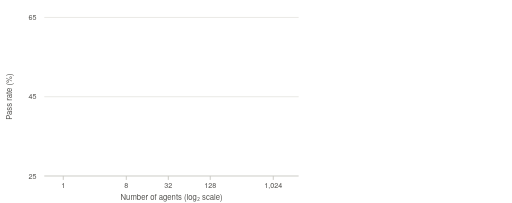
t = 0.00 s
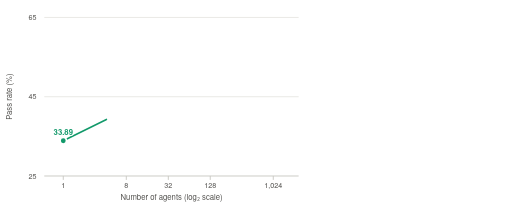
t = 1.90 s
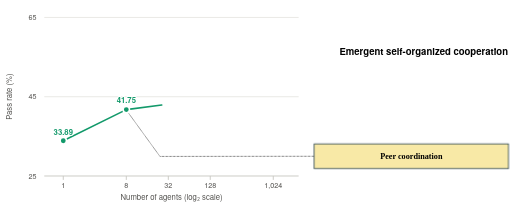
t = 3.80 s
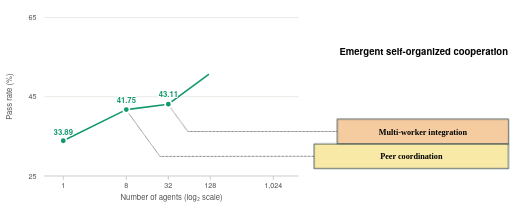
t = 5.70 s
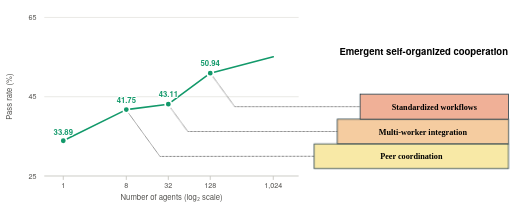
t = 7.60 s
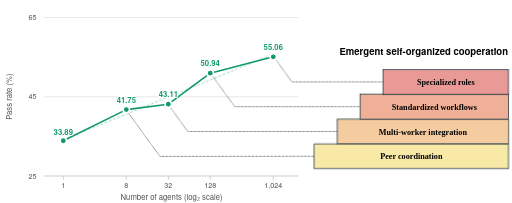
t = 9.50 s

The animated SVG that drew these frames (rendered in a browser with its animation timeline set to each time). Animation: 4 CSS @keyframes rules; one cycle of 9.50 s.

<svg xmlns="http://www.w3.org/2000/svg" viewBox="0 0 561.6 223.2" width="561.6" height="223.2" role="img" aria-label="Final test-pass rate on pandoc rising from 33.89% with 1 agent to 55.06% with 1,024 agents, with emergent self-organized cooperation growing as a staircase">
<style>
text { font-family:Helvetica Neue,Helvetica,Arial,sans-serif; }
.tick { font-size:8px; fill:#52514e; text-anchor:middle; }
.axis { font-size:8.5px; fill:#52514e; text-anchor:middle; }
.value { font-size:8.5px; font-weight:700; fill:#12996a; text-anchor:middle;
  stroke:#fff; stroke-width:2.4px; paint-order:stroke; stroke-linejoin:round; }
.step-label { font-family:Palatino Linotype,Book Antiqua,Palatino,Georgia,serif; font-size:9px; font-weight:700;
  fill:#000; text-anchor:middle; }
.title { font-size:10.5px; font-weight:700; fill:#000; text-anchor:end; }
.draw { stroke-dasharray:1; animation:draw 0.6s ease-out both; }
.pop { transform-box:fill-box; transform-origin:center; animation:pop .45s cubic-bezier(.3,1.6,.5,1) both; }
.rise { transform-box:fill-box; transform-origin:bottom; animation:rise .5s ease-out both; }
.fade { animation:fade .5s ease-out both; }
@keyframes draw { from { stroke-dashoffset:1; } to { stroke-dashoffset:0; } }
@keyframes pop { from { transform:scale(0); opacity:0; } to { transform:scale(1); opacity:1; } }
@keyframes rise { from { transform:scaleY(0); } to { transform:scaleY(1); } }
@keyframes fade { from { opacity:0; } to { opacity:1; } }
@media (prefers-reduced-motion: reduce) { * { animation:none !important; } }
</style>
<rect width="100%" height="100%" fill="#fff"/>
<line x1="48.0" y1="193.5" x2="327.7" y2="193.5" stroke="#c9c8c3" stroke-width="1.02"/>
<text class="tick" x="35" y="196.3">25</text>
<line x1="48.0" y1="106.35" x2="327.7" y2="106.35" stroke="#e9e8e4" stroke-width="1.02"/>
<text class="tick" x="35" y="109.15">45</text>
<line x1="48.0" y1="19.2" x2="327.7" y2="19.2" stroke="#e9e8e4" stroke-width="1.02"/>
<text class="tick" x="35" y="22">65</text>
<line x1="68.9" y1="193.5" x2="68.9" y2="197.8" stroke="#c9c8c3" stroke-width="1.02"/>
<text class="tick" x="68.9" y="206.5">1</text>
<line x1="138.2" y1="193.5" x2="138.2" y2="197.8" stroke="#c9c8c3" stroke-width="1.02"/>
<text class="tick" x="138.2" y="206.5">8</text>
<line x1="184.4" y1="193.5" x2="184.4" y2="197.8" stroke="#c9c8c3" stroke-width="1.02"/>
<text class="tick" x="184.4" y="206.5">32</text>
<line x1="230.5" y1="193.5" x2="230.5" y2="197.8" stroke="#c9c8c3" stroke-width="1.02"/>
<text class="tick" x="230.5" y="206.5">128</text>
<line x1="299.8" y1="193.5" x2="299.8" y2="197.8" stroke="#c9c8c3" stroke-width="1.02"/>
<text class="tick" x="299.8" y="206.5">1,024</text>
<text class="axis" x="188" y="219.5">Number of agents (log₂ scale)</text>
<text class="axis" transform="translate(12.5 106.3) rotate(-90)">Pass rate (%)</text>
<path id="seg-1" class="draw" d="M68.9 154.76L138.2 120.51" pathLength="1" fill="none" stroke="#12996a" stroke-width="1.74" stroke-linecap="round" style="animation-delay:1.60s"/>
<path id="seg-2" class="draw" d="M138.2 120.51L184.4 114.59" pathLength="1" fill="none" stroke="#12996a" stroke-width="1.74" stroke-linecap="round" style="animation-delay:3.40s"/>
<path id="seg-3" class="draw" d="M184.4 114.59L230.5 80.47" pathLength="1" fill="none" stroke="#12996a" stroke-width="1.74" stroke-linecap="round" style="animation-delay:5.20s"/>
<path id="seg-4" class="draw" d="M230.5 80.47L299.8 62.51" pathLength="1" fill="none" stroke="#12996a" stroke-width="1.74" stroke-linecap="round" style="animation-delay:7.00s"/>
<mask id="lead-mask-1" maskUnits="userSpaceOnUse" x="0" y="0" width="561.6" height="223.2"><path class="draw" d="M140.4 124.0L175.2 172.0L369.4 171.8" pathLength="1" fill="none" stroke="#fff" stroke-width="4" style="animation-delay:2.50s"/></mask>
<path id="lead-1" d="M140.4 124.0L175.2 172.0L369.4 171.8" mask="url(#lead-mask-1)" fill="none" stroke="#000" stroke-width=".75" stroke-dasharray=".75 .75"/>
<rect id="step-1" class="rise" x="344.8" y="158.2" width="213.6" height="27.2" fill="#f8e9a6" stroke="#042433" stroke-width=".75" style="animation-delay:2.90s"/>
<text id="step-label-1" class="step-label fade" x="451.6" y="175.2" style="animation-delay:3.25s">Peer coordination</text>
<text id="title" class="title fade" x="557.9" y="60" style="animation-delay:3.25s">Emergent self-organized cooperation</text>
<mask id="lead-mask-2" maskUnits="userSpaceOnUse" x="0" y="0" width="561.6" height="223.2"><path class="draw" d="M186.5 118.1L205.8 144.6L394.3 144.6" pathLength="1" fill="none" stroke="#fff" stroke-width="4" style="animation-delay:4.30s"/></mask>
<path id="lead-2" d="M186.5 118.1L205.8 144.6L394.3 144.6" mask="url(#lead-mask-2)" fill="none" stroke="#000" stroke-width=".75" stroke-dasharray=".75 .75"/>
<rect id="step-2" class="rise" x="370.1" y="131.0" width="188.3" height="27.2" fill="#f5cca0" stroke="#042433" stroke-width=".75" style="animation-delay:4.70s"/>
<text id="step-label-2" class="step-label fade" x="464.3" y="148.0" style="animation-delay:5.05s">Multi-worker integration</text>
<mask id="lead-mask-3" maskUnits="userSpaceOnUse" x="0" y="0" width="561.6" height="223.2"><path class="draw" d="M232.9 83.6L257.4 117.3L420.3 117.3" pathLength="1" fill="none" stroke="#fff" stroke-width="4" style="animation-delay:6.10s"/></mask>
<path id="lead-3" d="M232.9 83.6L257.4 117.3L420.3 117.3" mask="url(#lead-mask-3)" fill="none" stroke="#000" stroke-width=".75" stroke-dasharray=".75 .75"/>
<rect id="step-3" class="rise" x="395.2" y="103.7" width="163.2" height="27.3" fill="#f0b097" stroke="#042433" stroke-width=".75" style="animation-delay:6.50s"/>
<text id="step-label-3" class="step-label fade" x="476.9" y="120.7" style="animation-delay:6.85s">Standardized workflows</text>
<mask id="lead-mask-4" maskUnits="userSpaceOnUse" x="0" y="0" width="561.6" height="223.2"><path class="draw" d="M302.4 65.4L320.2 90.1L445.2 90.1" pathLength="1" fill="none" stroke="#fff" stroke-width="4" style="animation-delay:7.90s"/></mask>
<path id="lead-4" d="M302.4 65.4L320.2 90.1L445.2 90.1" mask="url(#lead-mask-4)" fill="none" stroke="#000" stroke-width=".75" stroke-dasharray=".75 .75"/>
<rect id="step-4" class="rise" x="420.5" y="76.5" width="137.9" height="27.2" fill="#e99a96" stroke="#042433" stroke-width=".75" style="animation-delay:8.30s"/>
<text id="step-label-4" class="step-label fade" x="489.5" y="93.4" style="animation-delay:8.65s">Specialized roles</text>
<path id="trend" class="fade" d="M68.2 153.9L299 59.8" fill="none" stroke="#12996a" stroke-opacity=".45" stroke-width="1.02" stroke-dasharray="3 2" style="animation-delay:8.90s"/>
<g id="point-0" class="pop" style="animation-delay:0.40s"><circle cx="68.9" cy="154.76" r="3.5" fill="#12996a" stroke="#fff" stroke-width="1.74"/><text class="value" x="68.9" y="148.0">33.89</text></g>
<g id="point-1" class="pop" style="animation-delay:2.20s"><circle cx="138.2" cy="120.51" r="3.5" fill="#12996a" stroke="#fff" stroke-width="1.74"/><text class="value" x="138.2" y="113.0">41.75</text></g>
<g id="point-2" class="pop" style="animation-delay:4.00s"><circle cx="184.4" cy="114.59" r="3.5" fill="#12996a" stroke="#fff" stroke-width="1.74"/><text class="value" x="184.4" y="107.0">43.11</text></g>
<g id="point-3" class="pop" style="animation-delay:5.80s"><circle cx="230.5" cy="80.47" r="3.5" fill="#12996a" stroke="#fff" stroke-width="1.74"/><text class="value" x="230.5" y="73.0">50.94</text></g>
<g id="point-4" class="pop" style="animation-delay:7.60s"><circle cx="299.8" cy="62.51" r="3.5" fill="#12996a" stroke="#fff" stroke-width="1.74"/><text class="value" x="299.8" y="55.0">55.06</text></g>
</svg>
